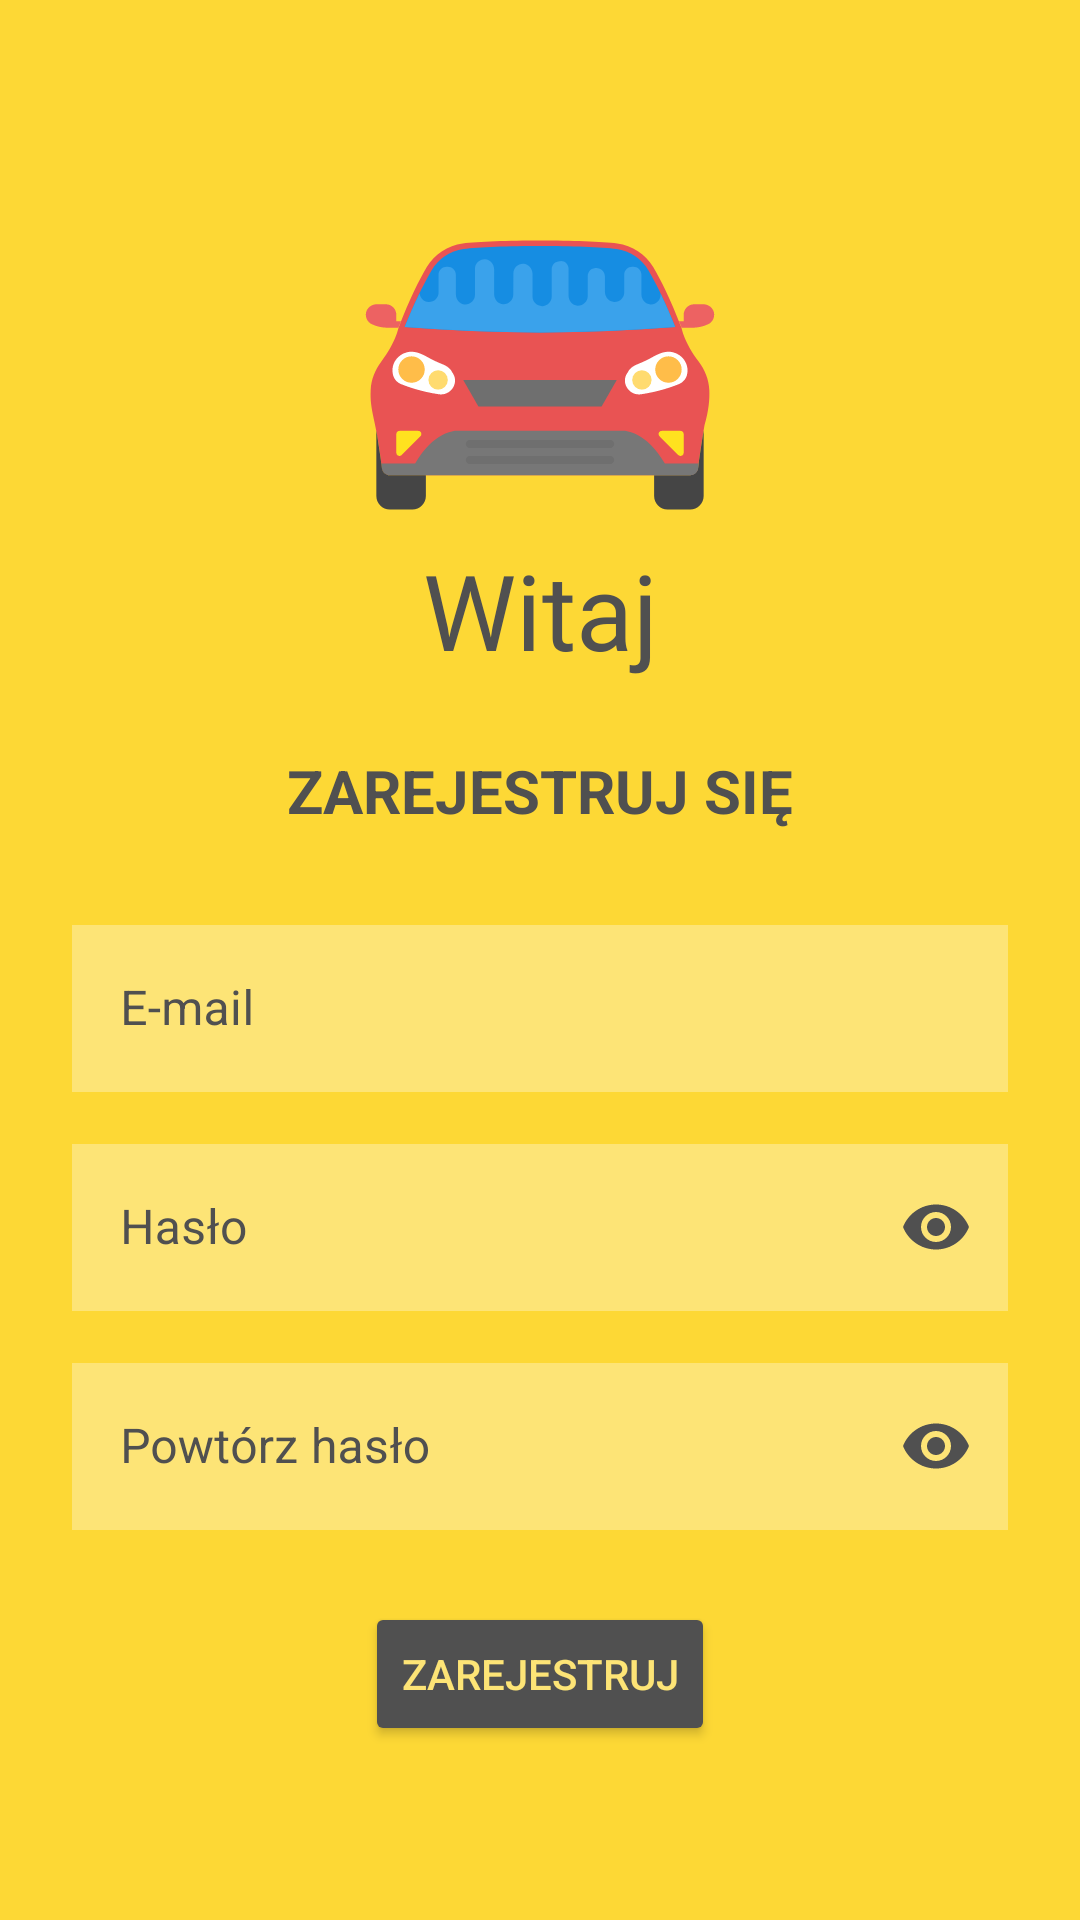

The Android layout XML behind this screen, and the referenced resources:
<!-- AndroidManifest.xml: application theme Theme.CarAssistant -->
<!-- res/layout/activity_register.xml -->
<?xml version="1.0" encoding="utf-8"?>
<androidx.constraintlayout.widget.ConstraintLayout xmlns:android="http://schemas.android.com/apk/res/android"
    xmlns:app="http://schemas.android.com/apk/res-auto"
    xmlns:tools="http://schemas.android.com/tools"
    android:layout_width="match_parent"
    android:layout_height="match_parent"
    android:background="@color/main_yellow"
    tools:context=".RegisterActivity">

    <ImageView
        android:id="@+id/register_red_car_logo_image"
        android:layout_width="250dp"
        android:layout_height="250dp"
        android:src="@drawable/ic_launcher_foreground_red_car"
        app:layout_constraintEnd_toEndOf="parent"
        app:layout_constraintStart_toStartOf="parent"
        app:layout_constraintTop_toTopOf="parent" />

    <TextView
        android:id="@+id/register_welcome_header"
        android:layout_width="wrap_content"
        android:layout_height="wrap_content"
        android:layout_marginTop="180dp"
        android:fontFamily="@font/bungee"
        android:gravity="center"
        android:text="@string/register_welcome_header"
        android:textColor="@color/text_gray"
        android:textSize="35sp"
        app:layout_constraintEnd_toEndOf="parent"
        app:layout_constraintStart_toStartOf="parent"
        app:layout_constraintTop_toTopOf="parent" />

    <TextView
        android:id="@+id/register_header"
        android:layout_width="wrap_content"
        android:layout_height="wrap_content"
        android:gravity="center"
        android:text="@string/register_header"
        android:textAllCaps="true"
        android:textColor="@color/text_gray"
        android:textSize="20sp"
        android:textStyle="bold"
        app:layout_constraintEnd_toEndOf="parent"
        app:layout_constraintStart_toStartOf="parent"
        app:layout_constraintTop_toBottomOf="@+id/register_red_car_logo_image" />



    <com.google.android.material.textfield.TextInputLayout
        android:id="@+id/register_email"
        style="@style/Widget.MaterialComponents.TextInputLayout.OutlinedBox"
        android:layout_width="match_parent"
        android:layout_height="wrap_content"
        android:layout_marginStart="24dp"
        android:layout_marginTop="26dp"
        android:layout_marginEnd="24dp"
        android:hint="@string/register_email"
        android:textColorHint="@color/text_gray"
        app:hintTextColor="@color/text_gray"
        app:layout_constraintEnd_toEndOf="parent"
        app:layout_constraintStart_toStartOf="parent"
        app:layout_constraintTop_toBottomOf="@+id/register_header" >

        <com.google.android.material.textfield.TextInputEditText
            android:id="@+id/register_email_text"
            android:layout_width="match_parent"
            android:layout_height="wrap_content"
            android:background="@color/edit_text_yellow_background"
            android:inputType="textEmailAddress" />

    </com.google.android.material.textfield.TextInputLayout>



    <com.google.android.material.textfield.TextInputLayout
        android:id="@+id/register_password"
        style="@style/Widget.MaterialComponents.TextInputLayout.OutlinedBox"
        android:layout_width="match_parent"
        android:layout_height="wrap_content"
        android:layout_marginStart="24dp"
        android:layout_marginTop="12dp"
        android:layout_marginEnd="24dp"
        android:hint="@string/register_password"
        android:textColorHint="@color/text_gray"
        app:hintTextColor="@color/text_gray"
        app:layout_constraintEnd_toEndOf="parent"
        app:layout_constraintStart_toStartOf="parent"
        app:layout_constraintTop_toBottomOf="@+id/register_email"
        app:passwordToggleEnabled="true"
        app:passwordToggleTint="@color/text_gray">

        <com.google.android.material.textfield.TextInputEditText
            android:id="@+id/register_password_text"
            android:layout_width="match_parent"
            android:layout_height="wrap_content"
            android:background="@color/edit_text_yellow_background"
            android:inputType="textPassword" />

    </com.google.android.material.textfield.TextInputLayout>



    <com.google.android.material.textfield.TextInputLayout
        android:id="@+id/register_repeat_password"
        style="@style/Widget.MaterialComponents.TextInputLayout.OutlinedBox"
        android:layout_width="match_parent"
        android:layout_height="wrap_content"
        android:layout_marginStart="24dp"
        android:layout_marginTop="12dp"
        android:layout_marginEnd="24dp"
        android:hint="@string/register_repeat_password"
        android:textColorHint="@color/text_gray"
        app:hintTextColor="@color/text_gray"
        app:layout_constraintEnd_toEndOf="parent"
        app:layout_constraintStart_toStartOf="parent"
        app:layout_constraintTop_toBottomOf="@+id/register_password"
        app:passwordToggleEnabled="true"
        app:passwordToggleTint="@color/text_gray">

        <com.google.android.material.textfield.TextInputEditText
            android:id="@+id/register_repeat_password_text"
            android:layout_width="match_parent"
            android:layout_height="wrap_content"
            android:background="@color/edit_text_yellow_background"
            android:inputType="textPassword" />

    </com.google.android.material.textfield.TextInputLayout>

    <Button
        android:id="@+id/register_button"
        style="@style/GrayButtonStyle"
        android:layout_width="wrap_content"
        android:layout_height="wrap_content"
        android:layout_marginTop="24dp"
        android:text="@string/register_button"
        app:layout_constraintEnd_toEndOf="parent"
        app:layout_constraintStart_toStartOf="parent"
        app:layout_constraintTop_toBottomOf="@+id/register_repeat_password" />

    <ProgressBar
        android:id="@+id/register_progress_bar"
        android:layout_width="wrap_content"
        android:layout_height="wrap_content"
        android:indeterminate="true"
        android:visibility="invisible"
        app:layout_constraintEnd_toEndOf="parent"
        app:layout_constraintStart_toStartOf="parent"
        app:layout_constraintTop_toBottomOf="@+id/register_button" />

    <Button
        android:id="@+id/register_login_button"
        android:layout_width="wrap_content"
        android:layout_height="wrap_content"
        android:layout_marginTop="0dp"
        android:background="@color/transparent"
        android:text="@string/register_login_button"
        android:textColor="@color/text_gray"
        android:textStyle="bold"
        app:layout_constraintEnd_toEndOf="parent"
        app:layout_constraintHorizontal_bias="0.497"
        app:layout_constraintStart_toStartOf="parent"
        app:layout_constraintTop_toBottomOf="@+id/register_progress_bar" />

</androidx.constraintlayout.widget.ConstraintLayout>
<!-- resources referenced by this layout -->
<resources>
  <color name="edit_text_yellow_background">#FDE476</color>
  <color name="main_yellow">#FDD835</color>
  <color name="text_gray">#505050</color>
  <color name="transparent">#00000000</color>
  <!-- drawable ic_launcher_foreground_red_car: vector/xml drawable (drawable, 7040 chars, omitted) -->
  <string name="register_button">Zarejestruj</string>
  <string name="register_email">E-mail</string>
  <string name="register_header">Zarejestruj się</string>
  <string name="register_login_button">Posiadasz już konto?</string>
  <string name="register_password">Hasło</string>
  <string name="register_repeat_password">Powtórz hasło</string>
  <string name="register_welcome_header">Witaj</string>
  <style name="GrayButtonStyle">
          <item name="android:textColor">@color/edit_text_yellow_background</item>
          <item name="android:backgroundTint">@color/text_gray</item>
      </style>
  <style name="RegisterLoginEditTextStyle">
          <item name="android:background">@color/edit_text_yellow_background</item>
          <item name="android:textColorHint">@color/hint_gray</item>
          <item name="android:padding">@dimen/edit_text_padding</item>
      </style>
  <style name="Theme.CarAssistant" parent="Theme.MaterialComponents.DayNight.NoActionBar">
          
  
          <item name="colorPrimary">@color/orange</item>
          <item name="colorPrimaryVariant">@color/dark_gray</item>
          <item name="colorOnPrimary">@color/white</item>
          
          <item name="colorSecondary">@color/teal_200</item>
          <item name="colorSecondaryVariant">@color/teal_700</item>
          <item name="colorOnSecondary">@color/black</item>
          
          <item name="android:statusBarColor" tools:targetApi="l">?attr/colorPrimaryVariant</item>
          
      </style>
  <color name="hint_gray">#696969</color>
  <dimen name="edit_text_padding">14dp</dimen>
  <color name="orange">#ff7900</color>
  <color name="dark_gray">#35373b</color>
  <color name="white">#FFFFFFFF</color>
  <color name="teal_200">#FF03DAC5</color>
  <color name="teal_700">#FF018786</color>
  <color name="black">#FF000000</color>
</resources>
